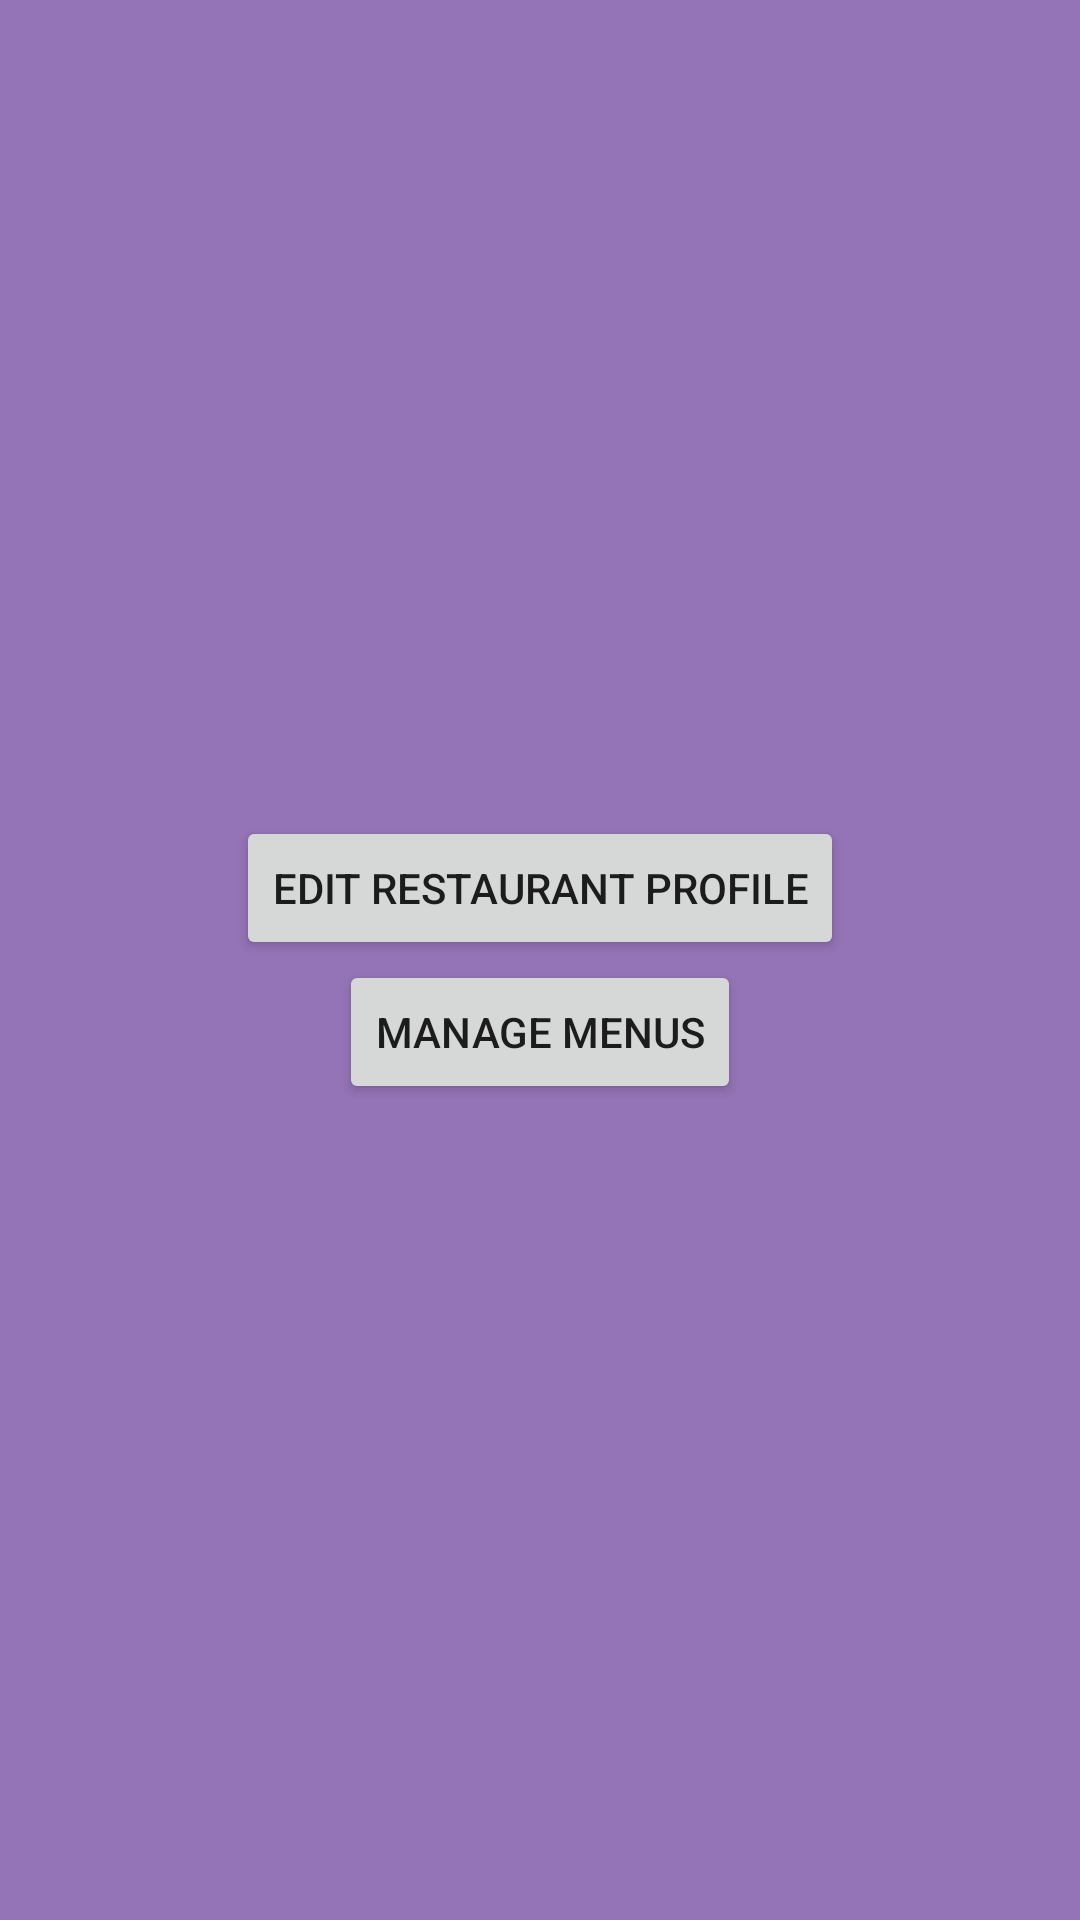

The Android layout XML behind this screen, and the referenced resources:
<!-- AndroidManifest.xml: application theme AppTheme -->
<!-- res/layout/activity_dashboard.xml -->
<?xml version="1.0" encoding="utf-8"?>
<LinearLayout xmlns:android="http://schemas.android.com/apk/res/android"
    android:layout_width="match_parent"
    android:layout_height="match_parent"
    android:orientation="vertical"
    android:gravity="center"
    android:padding="32dp"
    android:background="@color/top_bg"
    >

    <Button
        android:id="@+id/profile_button"
        android:layout_width="wrap_content"
        android:layout_height="wrap_content"
        android:text="@string/profileButton" />

    <Button
        android:id="@+id/menus_button"
        android:layout_width="wrap_content"
        android:layout_height="wrap_content"
        android:text="@string/menusButton" />
</LinearLayout>
<!-- resources referenced by this layout -->
<resources>
  <color name="top_bg">#9473B6</color>
  <string name="menusButton">Manage menus</string>
  <string name="profileButton">Edit restaurant profile</string>
  <style name="AppTheme" parent="Theme.AppCompat.Light.DarkActionBar">
          
          <item name="colorPrimary">@color/top_bg</item>
          <item name="colorPrimaryDark">@color/colorPrimaryDark</item>
          <item name="colorAccent">@color/colorAccent</item>
      </style>
  <color name="colorPrimaryDark">#A85914A3</color>
  <color name="colorAccent">#D81B60</color>
</resources>
